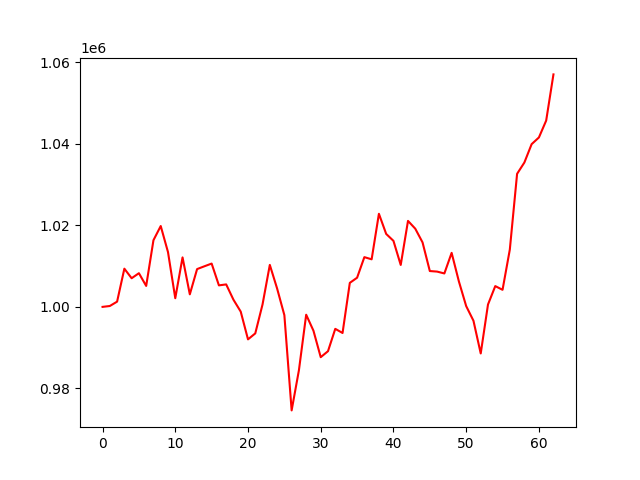

The data file committed next to this chart (first rows):
account_value, date, daily_return
1000000, 2021-04-06, 
1000214, 2021-04-07, 0.000214
1001282, 2021-04-08, 0.001068
1009371, 2021-04-09, 0.008079
1007027, 2021-04-12, -0.002322
1008262, 2021-04-13, 0.001226
1005140, 2021-04-14, -0.003097
1016354, 2021-04-15, 0.01116
1019839, 2021-04-16, 0.003428
1013435, 2021-04-19, -0.006279
1002127, 2021-04-20, -0.01116
1012142, 2021-04-21, 0.009994
1003076, 2021-04-22, -0.008957
1009272, 2021-04-23, 0.006177
1009956, 2021-04-26, 0.000678
1010625, 2021-04-27, 0.0006617
1005276, 2021-04-28, -0.005292
1005511, 2021-04-29, 0.0002336
1001758, 2021-04-30, -0.003733
998833, 2021-05-03, -0.00292
992029, 2021-05-04, -0.006811
993492, 2021-05-05, 0.001474
1000604, 2021-05-06, 0.007159
1010297, 2021-05-07, 0.009687
1004521, 2021-05-10, -0.005717
997975, 2021-05-11, -0.006517
974597, 2021-05-12, -0.02343
984436, 2021-05-13, 0.0101
998072, 2021-05-14, 0.01385
994152, 2021-05-17, -0.003928
987658, 2021-05-18, -0.006532
989128, 2021-05-19, 0.001488
994610, 2021-05-20, 0.005542
993591, 2021-05-21, -0.001025
1005890, 2021-05-24, 0.01238
1007154, 2021-05-25, 0.001256
1012202, 2021-05-26, 0.005012
1011669, 2021-05-27, -0.0005268
1022838, 2021-05-28, 0.01104
1017898, 2021-06-01, -0.00483
1016197, 2021-06-02, -0.001671
1010287, 2021-06-03, -0.005816
1021096, 2021-06-04, 0.0107
1019183, 2021-06-07, -0.001874
1015820, 2021-06-08, -0.003299
1008794, 2021-06-09, -0.006917
1008656, 2021-06-10, -0.0001362
1008201, 2021-06-11, -0.0004514
1013254, 2021-06-14, 0.005012
1006223, 2021-06-15, -0.006939
1000189, 2021-06-16, -0.005997
996602, 2021-06-17, -0.003586
988567, 2021-06-18, -0.008063
1000584, 2021-06-21, 0.01216
1005099, 2021-06-22, 0.004513
1004186, 2021-06-23, -0.0009086
1014058, 2021-06-24, 0.009831
1032649, 2021-06-25, 0.01833
1035417, 2021-06-28, 0.00268
1039929, 2021-06-29, 0.004358
... 3 more rows
